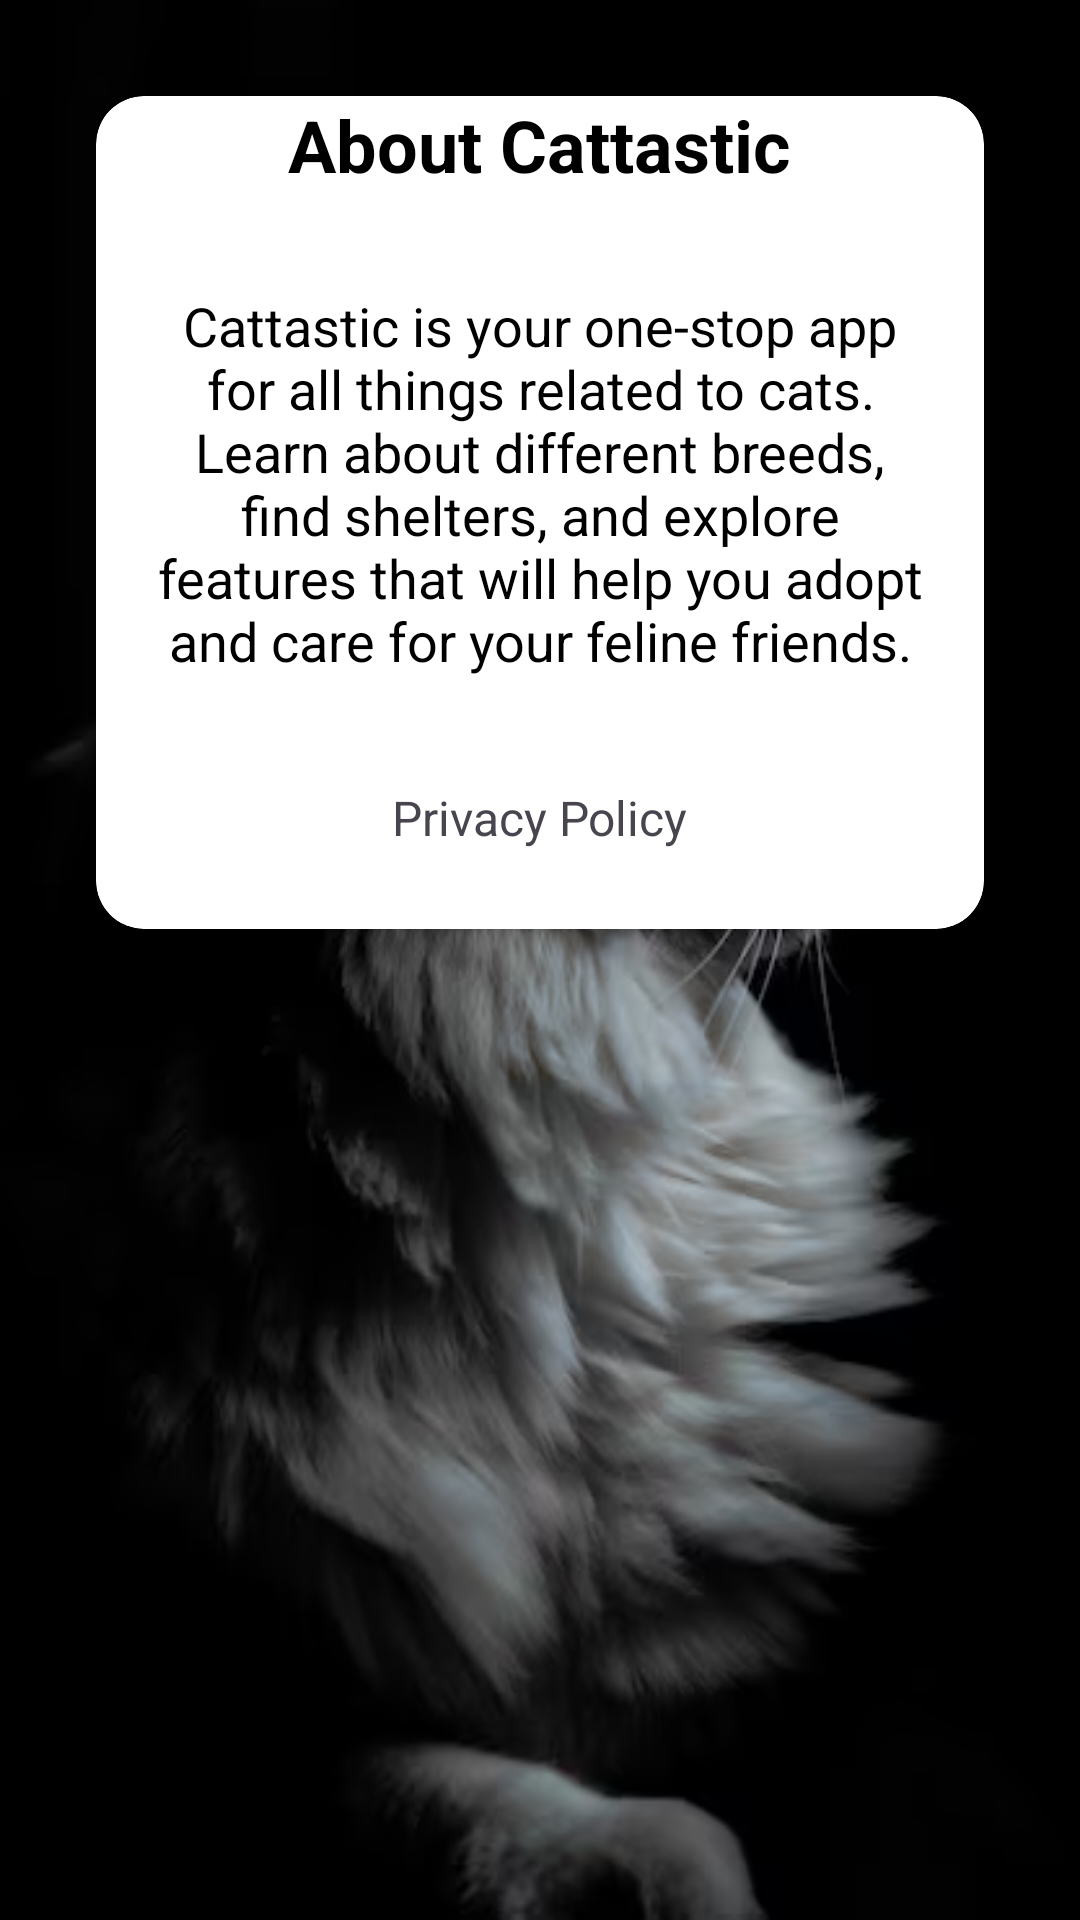

Here is an Android app screen rendered from its layout file. Give the layout XML and the strings, colors and styles it references.
<!-- AndroidManifest.xml: application theme Theme.CattasticApp -->
<!-- res/layout/fragment_home.xml -->
<LinearLayout xmlns:android="http://schemas.android.com/apk/res/android"
    xmlns:tools="http://schemas.android.com/tools"
    xmlns:app="http://schemas.android.com/apk/res-auto"
    android:layout_width="match_parent"
    android:layout_height="match_parent"
    android:background="@drawable/catback"
    android:orientation="vertical"
    android:gravity="center_horizontal"
    android:padding="16dp"
    tools:context=".ui.home.HomeFragment">

    
    <androidx.cardview.widget.CardView
        android:layout_width="match_parent"
        android:layout_height="wrap_content"
        android:layout_margin="16dp"
        android:elevation="8dp"
        android:padding="16dp"
        app:cardCornerRadius="16dp">

        <LinearLayout
            android:layout_width="match_parent"
            android:layout_height="wrap_content"
            android:orientation="vertical"
            android:gravity="center_horizontal">

            
            <TextView
                android:id="@+id/titleTextView"
                android:layout_width="wrap_content"
                android:layout_height="wrap_content"
                android:text="@string/about_cattastic"
                android:textSize="24sp"
                android:textStyle="bold"
                android:textColor="@android:color/black"
                android:layout_marginBottom="16dp"
                android:gravity="center" />

            
            <TextView
                android:id="@+id/aboutTextView"
                android:layout_width="wrap_content"
                android:layout_height="wrap_content"
                android:textSize="18sp"
                android:padding="16dp"
                android:text="@string/cattastic_is_your_one_stop_app_for_all_things_related_to_cats_learn_about_different_breeds_find_shelters_and_explore_features_that_will_help_you_adopt_and_care_for_your_feline_friends"
                android:textAlignment="center"
                android:textColor="@android:color/black" />

            
            <TextView
                android:id="@+id/privacy_policy_link"
                android:layout_width="wrap_content"
                android:layout_height="wrap_content"
                android:layout_marginTop="20dp"
                android:clickable="true"
                android:focusable="true"
                android:minHeight="48dp"
                android:text="@string/privacy_policy"
                android:textSize="16sp" />
        </LinearLayout>
    </androidx.cardview.widget.CardView>
</LinearLayout>
<!-- resources referenced by this layout -->
<resources>
  <!-- drawable catback: png bitmap (drawable, 120938 bytes) -->
  <string name="about_cattastic">About Cattastic</string>
  <string name="cattastic_is_your_one_stop_app_for_all_things_related_to_cats_learn_about_different_breeds_find_shelters_and_explore_features_that_will_help_you_adopt_and_care_for_your_feline_friends">Cattastic is your one-stop app for all things related to cats. Learn about different breeds, find shelters, and explore features that will help you adopt and care for your feline friends.</string>
  <string name="privacy_policy">Privacy Policy</string>
  <style name="Theme.CattasticApp" parent="Base.Theme.CattasticApp" />
  <style name="Base.Theme.CattasticApp" parent="Theme.Material3.DayNight.NoActionBar">
          
          
      </style>
</resources>
